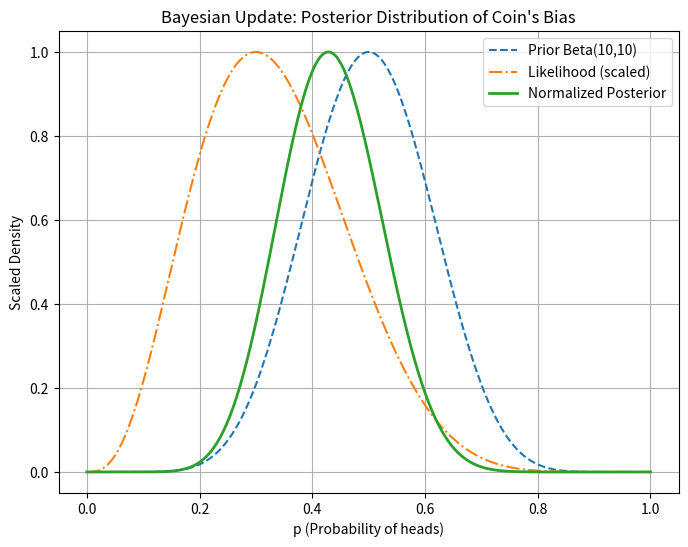

The script that saved this image:
# Code demonstrated using Python 3.13.2
# Bayesian Update: Posterior Distribution of Coin's Bias

import numpy as np
import scipy.stats as sts
import matplotlib.pyplot as plt

# Data: 30 heads in 50 tosses
n_trials = 10
observed_heads = 3

# Create a grid for p (probability of heads)
p_grid = np.linspace(0, 1, 500)

# Prior: Beta distribution centered at 0.5 (Beta(10,10))
# This assumes that we have a prior belief that the coin is fair.
# Any changes in the posterior will be due to the observed data (fair or biased coin).
alpha = 10
beta = 10
prior = sts.beta.pdf(p_grid, alpha, beta)

# Likelihood: probability of 30 heads in 50 tosses, for each p in grid
likelihood = sts.binom.pmf(observed_heads, n_trials, p_grid)

# Unnormalized Posterior: product of likelihood and prior
unnorm_post = likelihood * prior

# Normalized Posterior: divide by sum to make it a proper density over grid
norm_post = unnorm_post / unnorm_post.sum()

# Plot all curves on one figure (scaled for visual comparison)
plt.figure(figsize=(8, 6))
plt.plot(p_grid, prior / prior.max(), label=f"Prior Beta({alpha},{beta})", linestyle='--')
plt.plot(p_grid, likelihood / likelihood.max(), label="Likelihood (scaled)", linestyle='-.')
###plt.plot(p_grid, unnorm_post / unnorm_post.max(), label="Unnormalized Posterior (scaled)", linestyle=':')
plt.plot(p_grid, norm_post / norm_post.max(), label="Normalized Posterior", linewidth=2)

plt.xlabel("p (Probability of heads)")
plt.ylabel("Scaled Density")
plt.title("Bayesian Update: Posterior Distribution of Coin's Bias")
plt.legend()
plt.grid(True)
plt.show()
